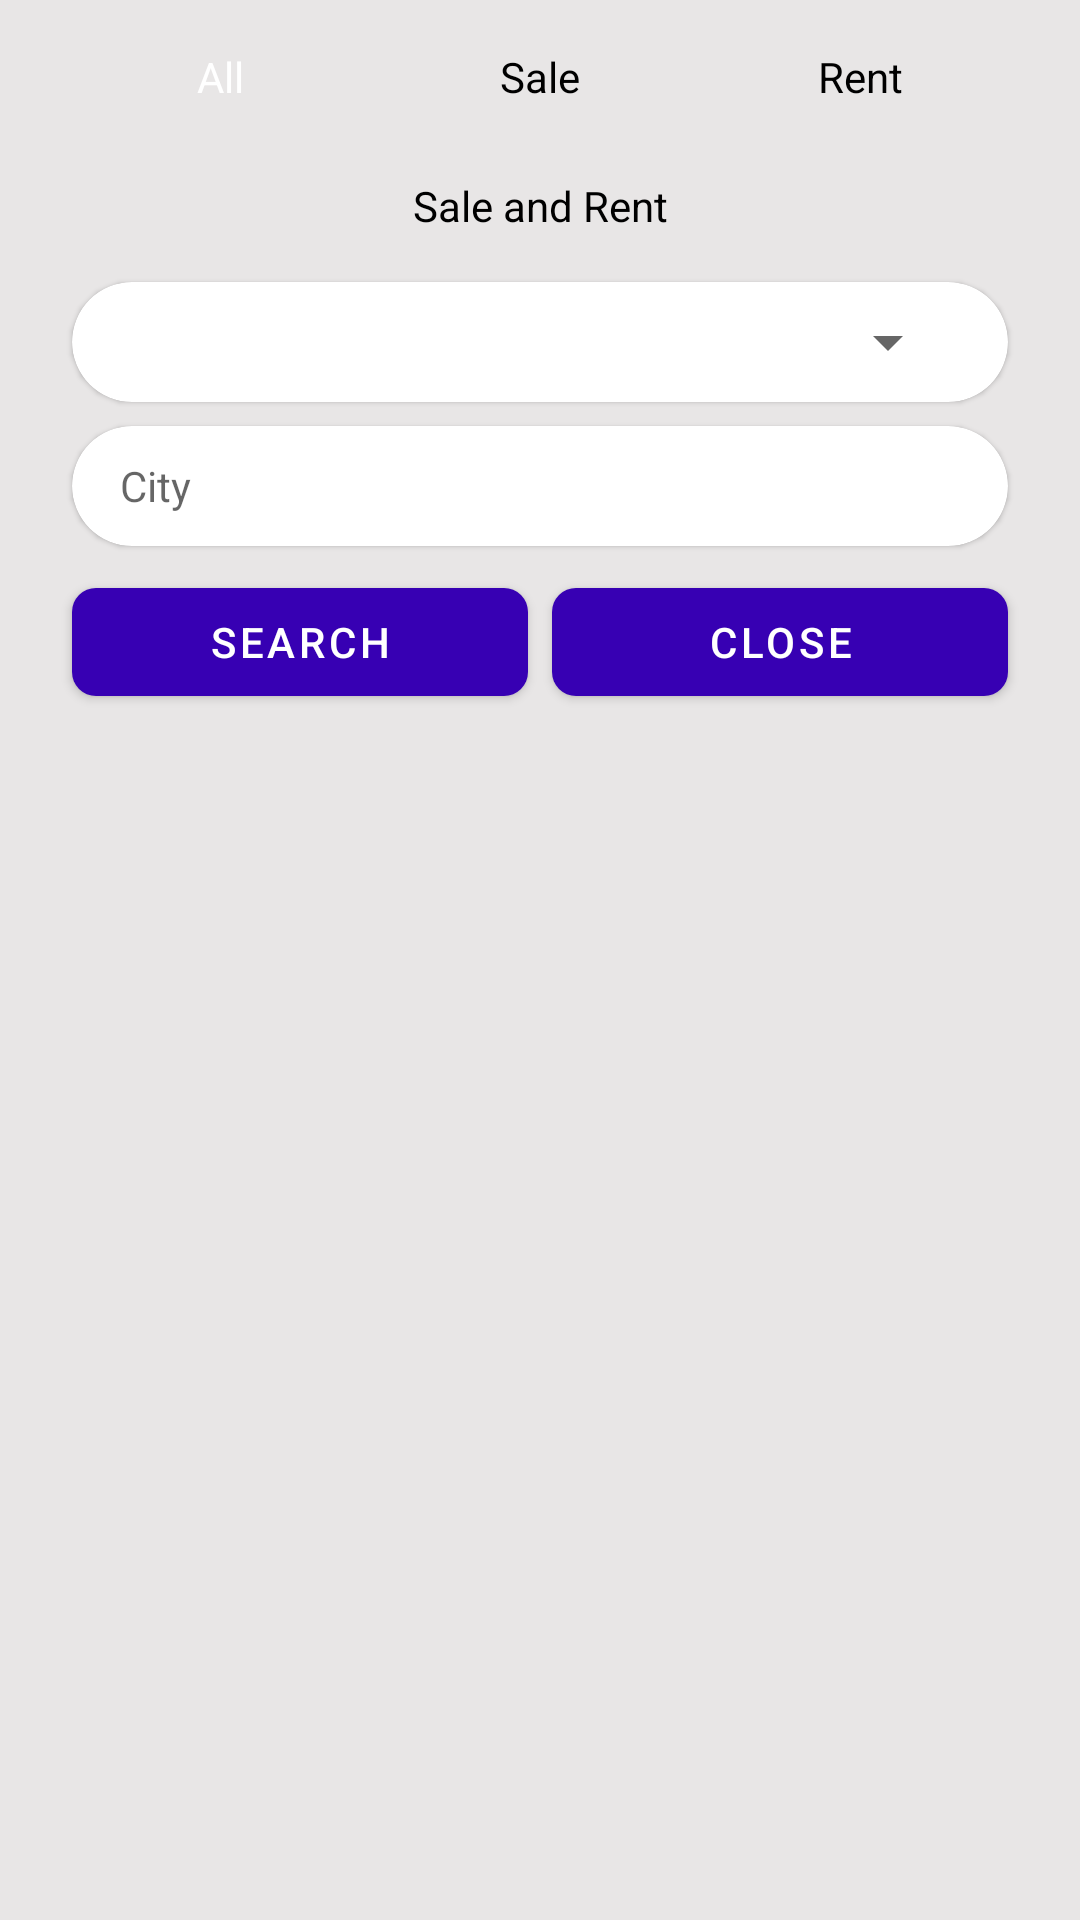

Produce the Android XML layout that renders to this screen, including the resource entries it uses.
<!-- AndroidManifest.xml: application theme Theme.RealEstateProject -->
<!-- res/layout/layout_search.xml -->
<?xml version="1.0" encoding="utf-8"?>
<androidx.constraintlayout.widget.ConstraintLayout xmlns:android="http://schemas.android.com/apk/res/android"
    xmlns:app="http://schemas.android.com/apk/res-auto"
    android:layout_width="match_parent"
    android:layout_height="wrap_content"
    android:background="#E8E6E6"
    android:paddingStart="8dp"
    android:paddingEnd="8dp">


    <com.google.android.material.textview.MaterialTextView
        android:id="@+id/textAll"
        android:layout_width="0dp"
        android:layout_height="wrap_content"
        android:background="@drawable/background_rounded_corner"
        android:text="All"
        android:paddingStart="16dp"
        android:paddingEnd="16dp"
        android:paddingTop="8dp"
        android:paddingBottom="8dp"
        android:textAlignment="center"
        android:textColor="@color/white"
        android:backgroundTint="@color/design_default_color_primary_dark"
        app:layout_constraintStart_toStartOf="parent"
        app:layout_constraintTop_toTopOf="parent"
        app:layout_constraintEnd_toStartOf="@id/textSale"
        android:elevation="2dp"
        android:layout_marginStart="16dp"
        android:layout_marginEnd="4dp"
        android:layout_marginTop="8dp"/>

    <com.google.android.material.textview.MaterialTextView
        android:id="@+id/textSale"
        android:layout_width="0dp"
        android:layout_height="wrap_content"
        android:background="@drawable/background_rounded_corner"
        android:text="Sale"
        android:paddingStart="16dp"
        android:paddingEnd="16dp"
        android:paddingTop="8dp"
        android:paddingBottom="8dp"
        android:textColor="@color/black"
        app:layout_constraintStart_toEndOf="@id/textAll"
        app:layout_constraintTop_toTopOf="@id/textAll"
        app:layout_constraintEnd_toStartOf="@id/textRent"
        android:elevation="2dp"
        android:layout_marginStart="4dp"
        android:layout_marginEnd="4dp"
        android:textAlignment="center"/>

    <com.google.android.material.textview.MaterialTextView
        android:id="@+id/textRent"
        android:layout_width="0dp"
        android:layout_height="wrap_content"
        android:background="@drawable/background_rounded_corner"
        android:text="Rent"
        android:paddingStart="16dp"
        android:paddingEnd="16dp"
        android:paddingTop="8dp"
        android:paddingBottom="8dp"
        android:textColor="@color/black"
        android:layout_marginEnd="16dp"
        android:layout_marginStart="4dp"
        android:textAlignment="center"
        app:layout_constraintStart_toEndOf="@id/textSale"
        app:layout_constraintTop_toTopOf="@id/textAll"
        app:layout_constraintEnd_toEndOf="parent"
        android:elevation="2dp"/>

    <com.google.android.material.textview.MaterialTextView
        android:id="@+id/textSaleRent"
        android:layout_width="0dp"
        android:layout_height="wrap_content"
        android:background="@drawable/background_rounded_corner"
        android:text="Sale and Rent"
        android:paddingStart="16dp"
        android:paddingEnd="16dp"
        android:paddingTop="8dp"
        android:paddingBottom="8dp"
        android:textColor="@color/black"
        android:textAlignment="center"
        android:layout_marginTop="8dp"
        app:layout_constraintStart_toStartOf="@id/textAll"
        app:layout_constraintTop_toBottomOf="@id/textAll"
        app:layout_constraintEnd_toEndOf="@id/textRent"
        android:elevation="2dp"/>

    <com.google.android.material.card.MaterialCardView
        android:id="@+id/cardCategories"
        android:layout_width="0dp"
        android:layout_height="40dp"
        android:elevation="2dp"
        app:cardCornerRadius="20dp"
        android:layout_marginTop="8dp"
        app:layout_constraintStart_toStartOf="@id/textAll"
        app:layout_constraintEnd_toEndOf="@id/textRent"
        app:layout_constraintTop_toBottomOf="@id/textSaleRent">

        <Spinner
            android:id="@+id/spinnerCategories"
            android:layout_width="match_parent"
            android:layout_height="match_parent"
            android:layout_marginStart="16dp"
            android:layout_marginEnd="16dp"/>

    </com.google.android.material.card.MaterialCardView>


    <com.google.android.material.card.MaterialCardView
        android:id="@+id/cardSearchCity"
        android:layout_width="0dp"
        android:layout_height="40dp"
        android:elevation="2dp"
        app:cardCornerRadius="20dp"
        android:layout_marginTop="8dp"
        app:layout_constraintStart_toStartOf="@id/cardCategories"
        app:layout_constraintEnd_toEndOf="@id/cardCategories"
        app:layout_constraintTop_toBottomOf="@id/cardCategories">

        <EditText
            android:layout_width="match_parent"
            android:layout_height="match_parent"
            android:layout_gravity="center_vertical"
            android:maxLines="1"
            android:background="@null"
            android:paddingStart="16dp"
            android:paddingEnd="16dp"
            android:hint="City"
            android:textColor="#24272c"
            android:textSize="14sp" />
    </com.google.android.material.card.MaterialCardView>


    <com.google.android.material.button.MaterialButton
        android:id="@+id/buttonSearch"
        android:layout_width="0dp"
        android:layout_height="wrap_content"
        app:cornerRadius="8dp"
        android:layout_marginTop="8dp"
        android:layout_marginEnd="4dp"
        android:text="Search"
        android:textColor="@color/white"
        app:backgroundTint="@color/design_default_color_primary_dark"
        app:layout_constraintTop_toBottomOf="@id/cardSearchCity"
        app:layout_constraintStart_toStartOf="@id/cardSearchCity"
        app:layout_constraintEnd_toStartOf="@id/buttonClose"
        android:layout_marginBottom="8dp"/>

    <com.google.android.material.button.MaterialButton
        android:id="@+id/buttonClose"
        android:layout_width="0dp"
        android:layout_height="wrap_content"
        app:cornerRadius="8dp"
        android:layout_marginTop="8dp"
        android:layout_marginStart="4dp"
        android:text="Close"
        android:textColor="@color/white"
        app:backgroundTint="@color/design_default_color_primary_dark"
        app:layout_constraintTop_toBottomOf="@id/cardSearchCity"
        app:layout_constraintStart_toEndOf="@id/buttonSearch"
        app:layout_constraintEnd_toEndOf="@id/cardSearchCity"
        android:layout_marginBottom="8dp"/>












</androidx.constraintlayout.widget.ConstraintLayout>
<!-- resources referenced by this layout -->
<resources>
  <style name="Theme.RealEstateProject" parent="Theme.MaterialComponents.Light.NoActionBar">
          
          <item name="colorPrimary">@color/purple_500</item>
          <item name="colorPrimaryVariant">@color/purple_700</item>
          <item name="colorOnPrimary">@color/white</item>
          
          <item name="colorSecondary">@color/teal_200</item>
          <item name="colorSecondaryVariant">@color/teal_700</item>
          <item name="colorOnSecondary">@color/black</item>
          
          <item name="android:statusBarColor" tools:targetApi="l">?attr/colorPrimaryVariant</item>
          
      </style>
  <!-- not gathered from this repository: default colours our renderer supplied (Android Studio template values) -->
  <color name="purple_500">#FF6200EE</color>
  <color name="purple_700">#FF3700B3</color>
  <color name="teal_200">#FF03DAC5</color>
  <color name="teal_700">#FF018786</color>
  <color name="black">#FF000000</color>
  <color name="white">#FFFFFFFF</color>
</resources>
